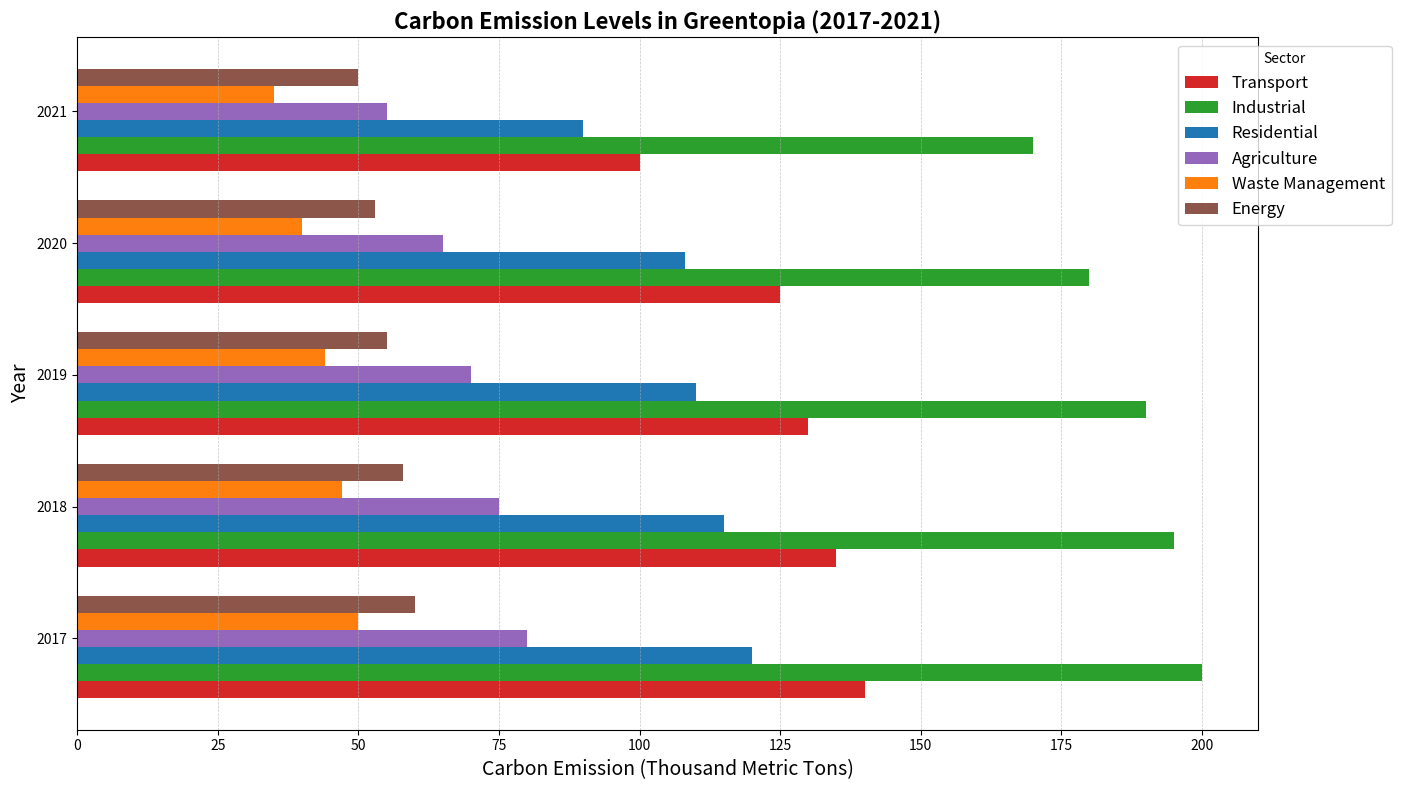

Generate this figure with matplotlib:
import matplotlib.pyplot as plt
import numpy as np

sectors = ['Transport', 'Industrial', 'Residential', 'Agriculture', 'Waste Management', 'Energy']
years = ['2017', '2018', '2019', '2020', '2021']
emission_levels = np.array([
    [140, 135, 130, 125, 100],  # Transport
    [200, 195, 190, 180, 170],  # Industrial
    [120, 115, 110, 108, 90],   # Residential
    [80, 75, 70, 65, 55],       # Agriculture
    [50, 47, 44, 40, 35],       # Waste Management
    [60, 58, 55, 53, 50]        # Energy
])

colors = ['#d62728', '#2ca02c', '#1f77b4', '#9467bd', '#ff7f0e', '#8c564b']

fig, ax = plt.subplots(figsize=(14, 8))

bar_height = 0.13  # Adjusted to accommodate additional series
indices = np.arange(len(years))

for i, sector in enumerate(sectors):
    bar_positions = indices + i * bar_height
    ax.barh(bar_positions, emission_levels[i], bar_height, color=colors[i], label=sector)

ax.set_ylabel('Year', fontsize=14)
ax.set_xlabel('Carbon Emission (Thousand Metric Tons)', fontsize=14)
ax.set_title('Carbon Emission Levels in Greentopia (2017-2021)', fontsize=16, fontweight='bold')
ax.set_yticks(indices + bar_height * len(sectors) / 2)
ax.set_yticklabels(years)

ax.legend(title='Sector', loc='upper right', bbox_to_anchor=(1.12, 1), fontsize='large')

ax.xaxis.grid(True, linestyle='--', which='major', linewidth=0.5, alpha=0.7)

plt.tight_layout()
plt.show()
